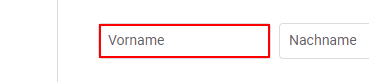
Task: Googplace Projekt
Workflow: Main

Step 1: type [FirstName] into the text box

Step 2: Find Element 'Chrome_RenderWidgetHost...' on the text box in window 'Google-Konto erstellen' (chrome.exe) (same screen as step 1)

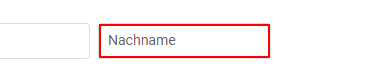
Step 3: type [LastName] into the text box

Step 4: Find Element 'INPUT  lastName' on the text box in window 'Google-Konto erstellen' (chrome.exe) (same screen as step 3)

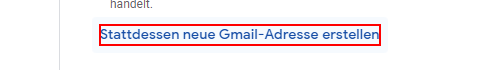
Step 5: click on the element 'Stattdessen neue Gmail-Adresse erstellen' in window 'Google-Konto erstellen' (chrome.exe)

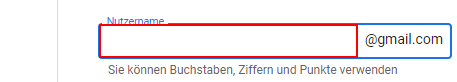
Step 6: type "[CompanyName + ".adm"]" into the text box

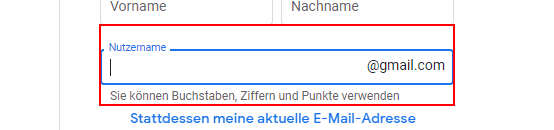
Step 7: Find Element 'DIV' on the element in window 'Google-Konto erstellen' (chrome.exe)

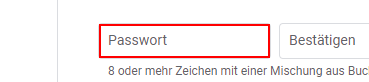
Step 8: type [Password] into the text box

Step 9: Find Element 'INPUT' on the text box in window 'Google-Konto erstellen' (chrome.exe) (same screen as step 8)

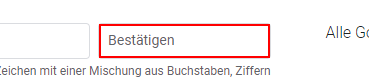
Step 10: type [Password] into the text box

Step 11: Find Element 'INPUT' on the text box 'ConfirmPasswd' in window 'Google-Konto erstellen' (chrome.exe) (same screen as step 10)

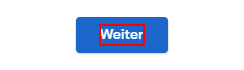
Step 12: click on the element in window 'Google-Konto erstellen' (chrome.exe)

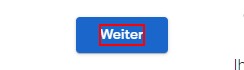
Step 13: click on the element 'Weiter'
